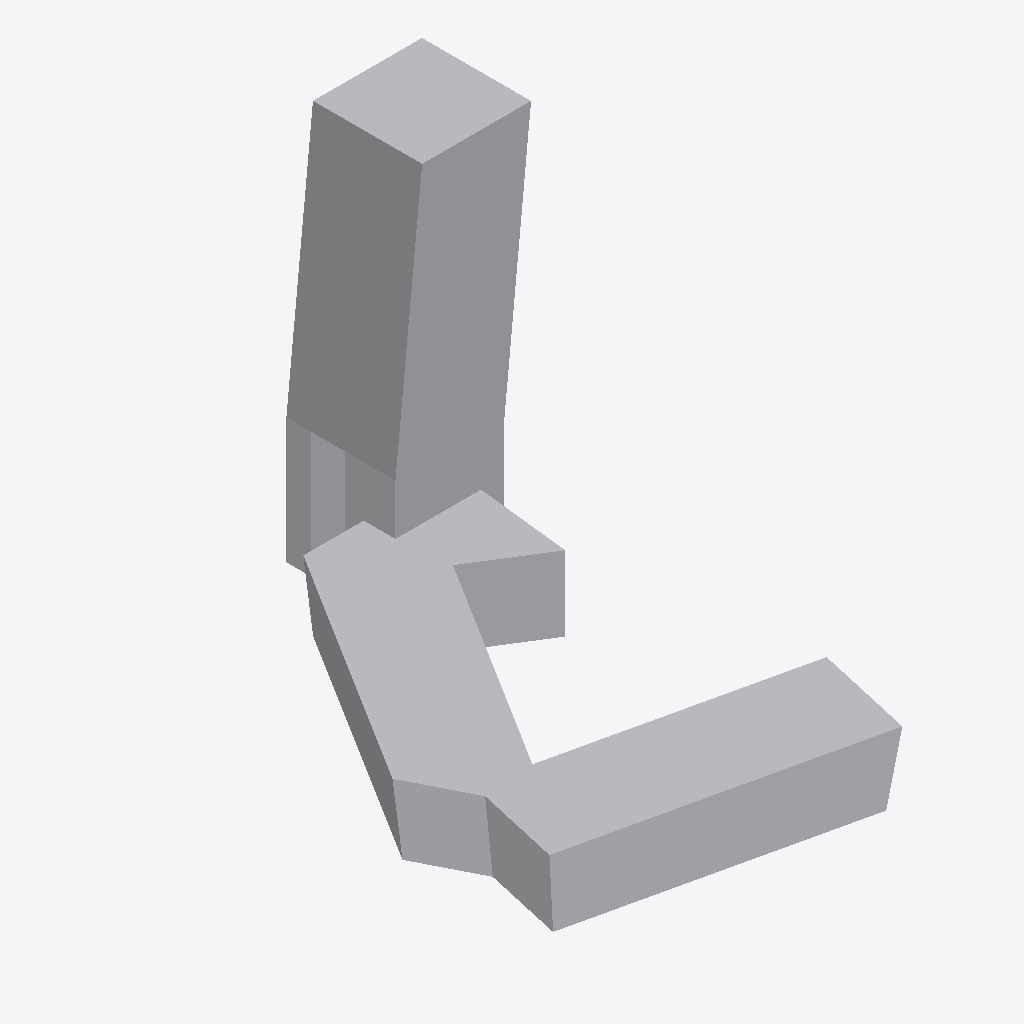
Isometric view of an IFC building model (IFC-SPF (STEP), schema IFC2X3, length unit metre), seen from the south-west, elements coloured by IFC class (only those large enough to see are counted): 2 other elements (light grey).
Extent 41.5 m × 63.2 m × 46.5 m (x, y, z). Storeys (2): +0.00 at 0.00 m; +15.10 at 15.10 m. Elements (3): 3 IfcBuildingElementProxy.

HEADER;
FILE_DESCRIPTION(('ViewDefinition [CoordinationView_V2.0]'),'2;1');
FILE_NAME('0001','2023-04-21T10:07:29',(''),(''),'The EXPRESS Data Manager Version 5.02.0100.07 : ','20190108_1515(x64) - Exporter 19.2.1.1 - IU alte','');
FILE_SCHEMA(('IFC2X3'));
ENDSEC;
DATA;
#104=IFCPROJECT('2ExXy6ktPEpRvybkA_zF6B',#41,'0001',$,$,'Nombre de proyecto','Estado de proyecto',(#96),#91);
#527=IFCSITE('2ExXy6ktPEpRvybkA_zF69',#41,'Practicos',$,'',#526,$,$,.ELEMENT.,(40,25,13,9643),(-3,-42,-20,-772056),0.0,$,$);
#114=IFCBUILDING('2ExXy6ktPEpRvybkA_zF6A',#41,'',$,$,#32,$,'',.ELEMENT.,$,$,#110);
#123=IFCBUILDINGSTOREY('2ExXy6ktPEpRvybk912mtU',#41,'+0.00',$,$,#121,$,'+0.00',.ELEMENT.,0.0);
#135=IFCBUILDINGSTOREY('2ExXy6ktPEpRvybk912mZq',#41,'+15.10',$,$,#134,$,'+15.10',.ELEMENT.,15.1);
#311=IFCBUILDINGELEMENTPROXY('0Qq3AhQhvA8R5CcGnasQtq',#41,'Masa 1:Masa 1:237758',$,'Masa 1',#309,#304,'237758',$);
#464=IFCBUILDINGELEMENTPROXY('0jLB3Ykfv1OeqTG_99Sx8w',#41,'Masa 2:Masa 2:238916',$,'Masa 2',#463,#458,'238916',$);
ENDSEC;
